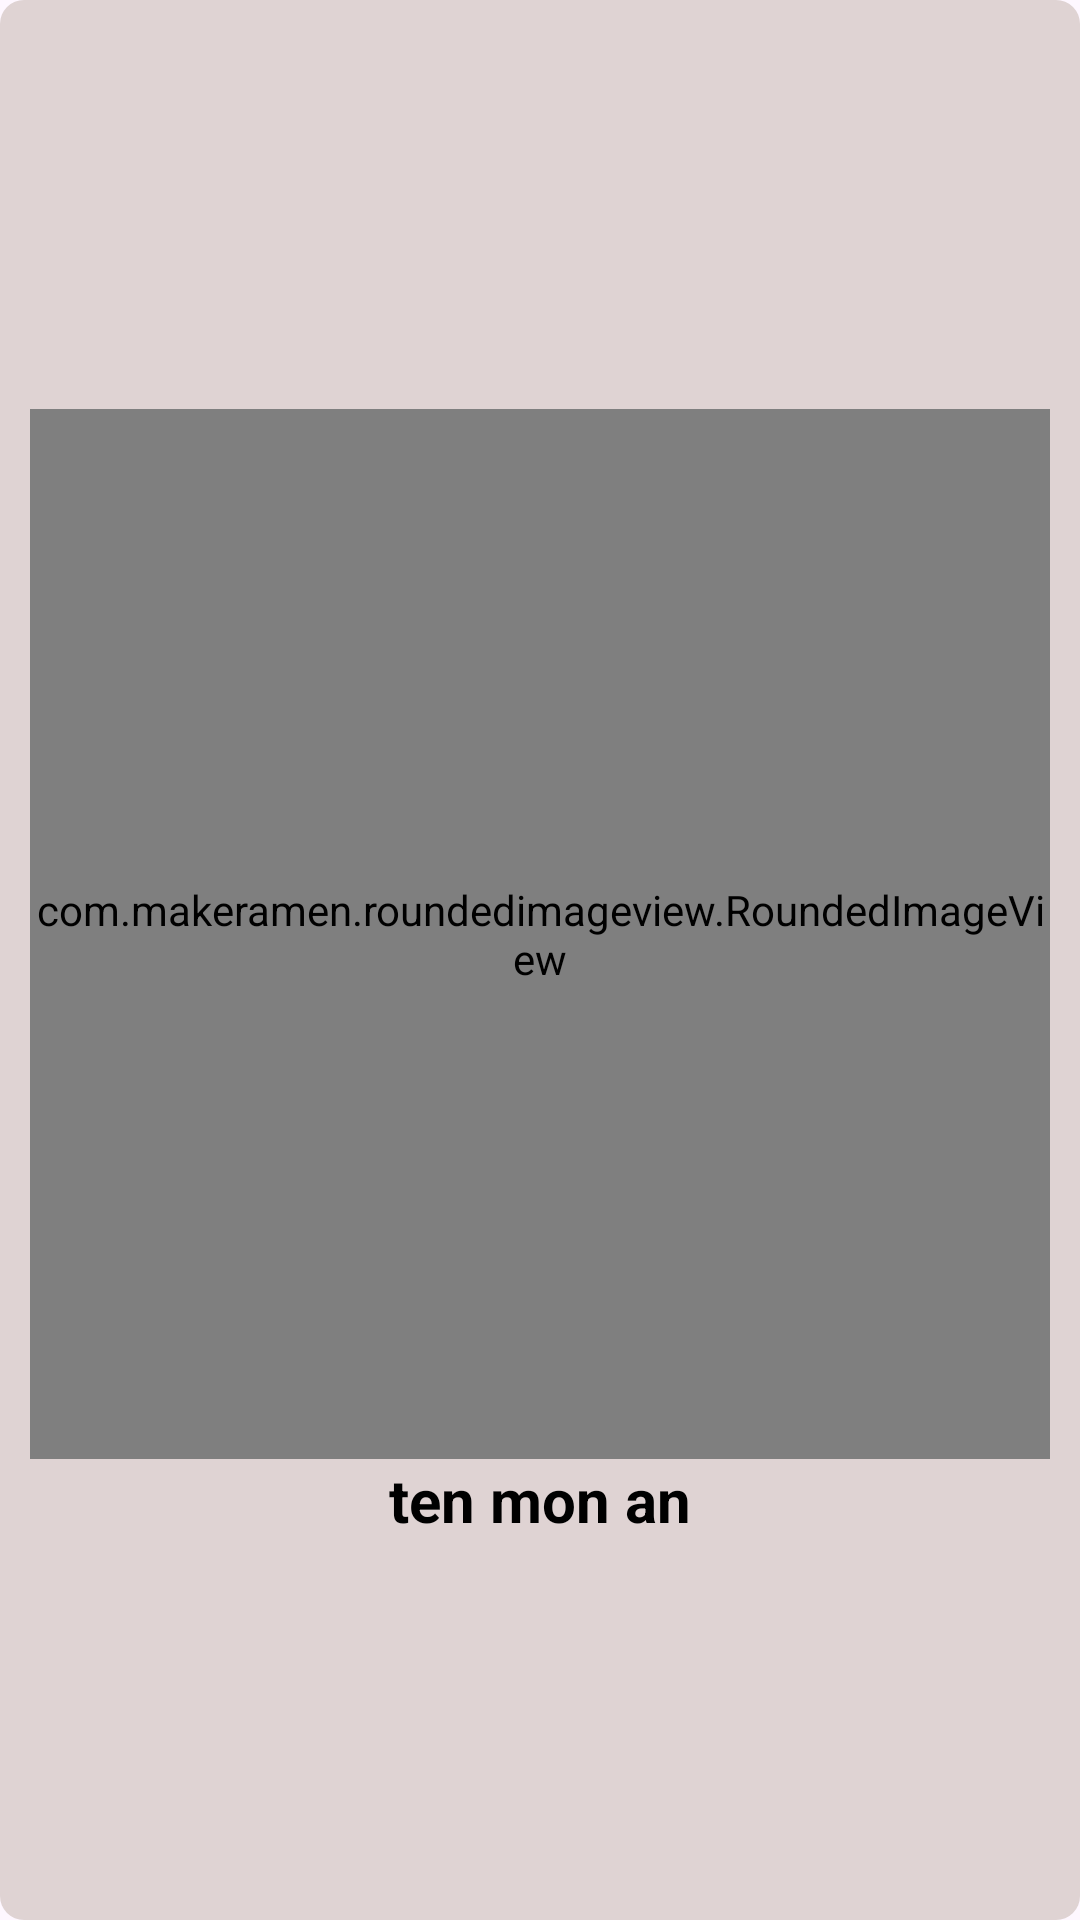

Write the Android layout XML for this screen, with the resource values it uses.
<!-- AndroidManifest.xml: application theme Theme.BTUNGDUNGMONAN -->
<!-- res/layout/dong_parent.xml -->
<?xml version="1.0" encoding="utf-8"?>
<LinearLayout xmlns:android="http://schemas.android.com/apk/res/android"
    xmlns:app="http://schemas.android.com/apk/res-auto"
    android:layout_width="match_parent"
    android:layout_height="wrap_content"
    android:background="@drawable/background_rcl_item"
    android:gravity="center"
    android:orientation="vertical">


    <RelativeLayout
        android:layout_width="wrap_content"
        android:layout_height="wrap_content">
    <com.makeramen.roundedimageview.RoundedImageView
        android:id="@+id/imgdocmonan"
        android:layout_width="match_parent"
        android:layout_height="350dp"
        android:layout_marginRight="10dp"
        android:layout_marginLeft="10dp"
        android:layout_marginTop="10dp"
        android:scaleType="centerCrop"
        app:riv_border_color="@color/black"
        app:riv_border_width="1dp"
        app:riv_corner_radius="10dp"/>


        <TextView
            android:id="@+id/txtdocten"
            android:layout_width="match_parent"
            android:layout_height="wrap_content"
            android:layout_below="@id/imgdocmonan"
            android:layout_centerInParent="true"
            android:gravity="center"
            android:layout_marginLeft="20dp"
            android:layout_marginRight="20dp"
            android:text="ten mon an"
            android:textColor="@color/black"
            android:textSize="20dp"
            android:textStyle="bold" />
    </RelativeLayout>

</LinearLayout>
<!-- resources referenced by this layout -->
<resources>
  <!-- drawable background_rcl_item (drawable) -->
  <selector xmlns:android="http://schemas.android.com/apk/res/android">
      <item android:state_pressed="true">
          <shape>
              <solid android:color="#2A7468" /> //MÀU NỀN KHI CHƯA CLICK VÀO ITEM RCL
              <corners android:radius="8dp" /> 
          </shape>
      </item>
      <item>
          <shape>
              <solid android:color="#DFD3D3" /> // MÀU NỀN KHI CLICK VÀO ITEM RCL
              <corners android:radius="8dp" /> 
          </shape>
      </item>
  </selector>
  <style name="Theme.BTUNGDUNGMONAN" parent="Base.Theme.BTUNGDUNGMONAN" />
  <style name="Base.Theme.BTUNGDUNGMONAN" parent="Theme.Material3.DayNight.NoActionBar">
          
          
  
      </style>
  <!-- not gathered from this repository: default colours our renderer supplied (Android Studio template values) -->
  <color name="black">#FF000000</color>
</resources>
